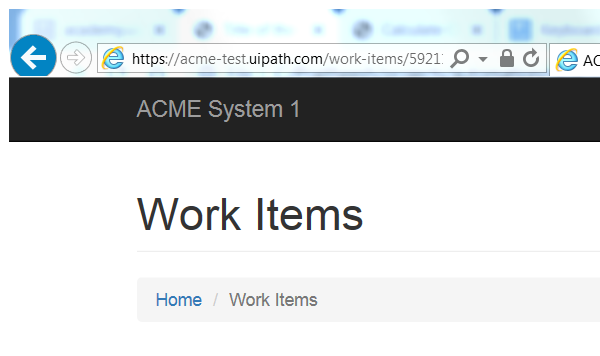
Task: Calculate Client Security Hash
Workflow: System1_ExtractClientInformation

Step 1: Attach Browser 'iexplore.exe ACME' in window 'ACME System*'

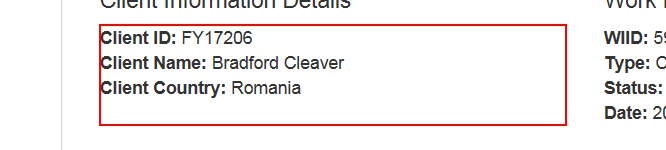
Step 2: get-text from the paragraph